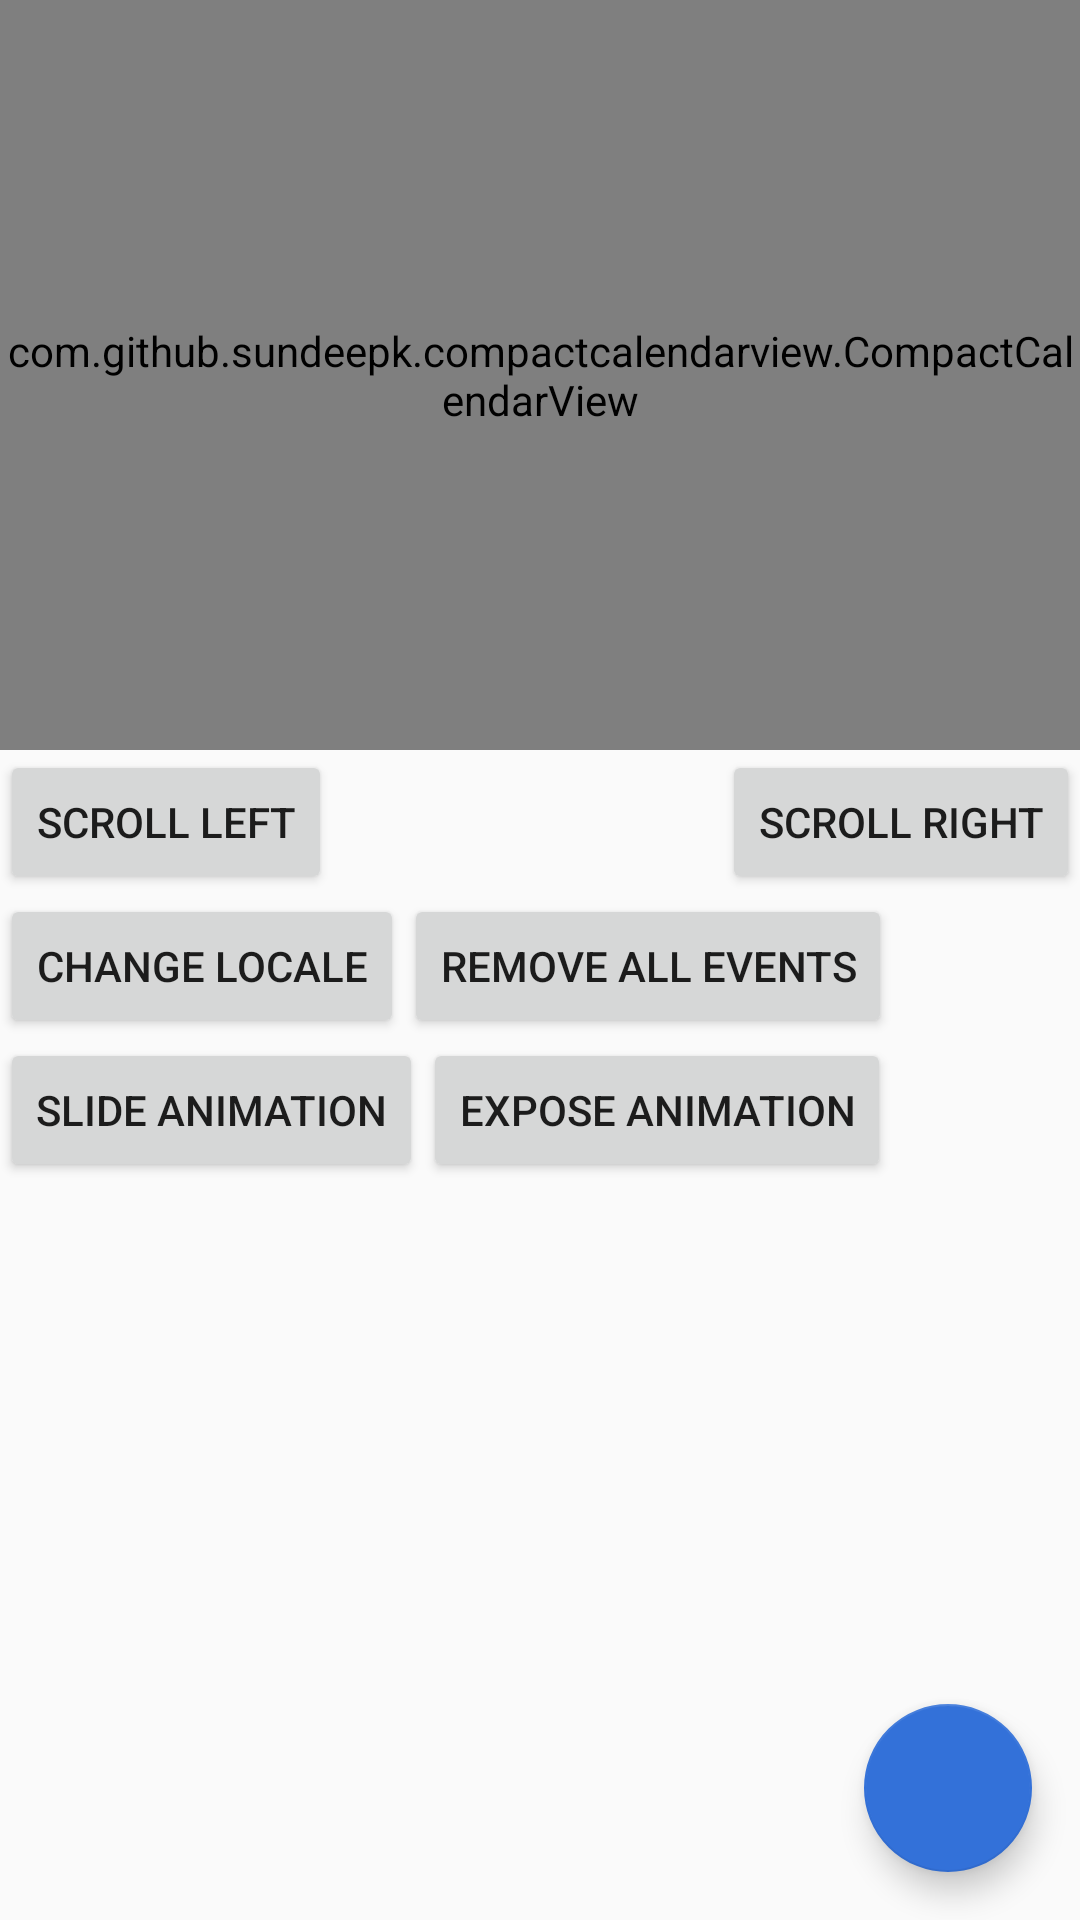

Android layout source for this screen:
<!-- AndroidManifest.xml: application theme Theme.AppCompat.Light.NoActionBar -->
<!-- res/layout/main_tab.xml -->
<RelativeLayout xmlns:android="http://schemas.android.com/apk/res/android"
    xmlns:tools="http://schemas.android.com/tools"
    android:layout_width="match_parent"
    android:layout_height="match_parent"
    xmlns:app="http://schemas.android.com/apk/res-auto"
    android:animateLayoutChanges="true"
    android:id="@+id/main_content">


    <com.github.sundeepk.compactcalendarview.CompactCalendarView xmlns:app="http://schemas.android.com/apk/res-auto"
        android:id="@+id/compactcalendar_view"
        android:layout_width="fill_parent"
        android:layout_height="250dp"
        app:compactCalendarBackgroundColor="@color/colorPrincipal"
        app:compactCalendarCurrentDayBackgroundColor="#B71C1C"
        app:compactCalendarCurrentDayIndicatorStyle="fill_large_indicator"
        app:compactCalendarCurrentSelectedDayBackgroundColor="#ffbd5f5f"
        app:compactCalendarEventIndicatorStyle="small_indicator"
        app:compactCalendarOtherMonthDaysTextColor="#534c4c"
        app:compactCalendarShouldSelectFirstDayOfMonthOnScroll="true"
        app:compactCalendarTargetHeight="250dp"
        app:compactCalendarTextColor="#fff"
        app:compactCalendarTextSize="12sp" />

    <Button
        android:layout_below="@+id/compactcalendar_view"
        android:layout_alignParentLeft="true"
        android:id="@+id/prev_button"
        android:text="Scroll Left"
        android:layout_width="wrap_content"
        android:layout_height="wrap_content"/>


    <Button
        android:layout_below="@+id/compactcalendar_view"
        android:layout_alignParentRight="true"
        android:id="@+id/next_button"
        android:text="Scroll Right"
        android:layout_width="wrap_content"
        android:layout_height="wrap_content"/>

    <LinearLayout
        android:orientation="horizontal"
        android:layout_width="fill_parent"
        android:id="@+id/calendar_control_buttons"
        android:layout_below="@+id/prev_button"
        android:layout_height="wrap_content">

        <Button
            android:layout_below="@+id/compactcalendar_view"
            android:text="Change Locale"
            android:layout_width="wrap_content"
            android:layout_height="wrap_content"
            android:id="@+id/set_locale" />

        <Button
            android:layout_below="@+id/compactcalendar_view"
            android:text="Remove all events"
            android:layout_width="wrap_content"
            android:layout_height="wrap_content"
            android:id="@+id/remove_all_events" />
    </LinearLayout>

    <LinearLayout
        android:orientation="horizontal"
        android:layout_width="fill_parent"
        android:id="@+id/calendar_control_buttons_2"
        android:layout_below="@+id/calendar_control_buttons"
        android:layout_height="wrap_content">

        <Button
            android:id="@+id/slide_calendar"
            android:text="Slide animation"
            android:layout_width="wrap_content"
            android:layout_height="wrap_content"
            />

        <Button
            android:id="@+id/show_with_animation_calendar"
            android:text="Expose animation"
            android:layout_width="wrap_content"
            android:layout_height="wrap_content"
            />
    </LinearLayout>

    <ListView
        android:id="@+id/bookings_listview"
        android:layout_below="@+id/calendar_control_buttons_2"
        android:layout_width="wrap_content"
        android:layout_height="wrap_content">
    </ListView>

    <android.support.design.widget.FloatingActionButton
        android:id="@+id/fab"
        android:layout_width="wrap_content"
        android:layout_height="wrap_content"
        android:layout_alignParentEnd="true"
        android:layout_alignParentRight="true"
        android:layout_alignParentBottom="true"
        android:layout_marginStart="16dp"
        android:layout_marginTop="16dp"
        android:layout_marginEnd="16dp"
        android:layout_marginBottom="16dp"
        android:icon="@drawable/ic_add_circle_black_24dp"
        app:backgroundTint="@color/colorPrincipal" />

</RelativeLayout>
<!-- resources referenced by this layout -->
<resources>
  <color name="colorPrincipal">#3371D9</color>
</resources>
